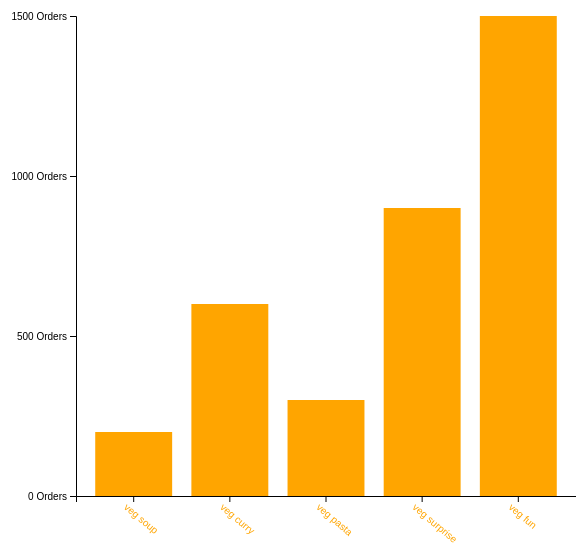
D3 v5 page, settled after 360 driven frames (6 s of simulated time); the page loaded 1 data file(s).


// ── index.js
// select the svg conatiner first
const svg = d3
  .select(".canvas")
  .append("svg")
  .attr("width", 600)
  .attr("height", 600);

const margin = { top: 20, right: 20, bottom: 100, left: 100 };
const graphWidth = 600 - margin.left - margin.right;
const graphHeight = 600 - margin.top - margin.bottom;

const graph = svg
  .append("g")
  .attr("width", graphWidth)
  .attr("height", graphHeight)
  .attr("transform", `translate(${margin.left}, ${margin.top})`);

const xAxisGroup = graph
  .append("g")
  .attr("transform", `translate(0, ${graphHeight})`);
const yAxisGroup = graph.append("g");

d3.json("menu.json").then((data) => {
  const min = d3.min(data, (current) => current.orders);
  const max = d3.max(data, (current) => current.orders);
  const extent = d3.extent(data, (current) => current.orders);
  // console.log(min, max, extent);

  // new name?
  const xScaleAxis = d3
    .scaleBand()
    .domain(data.map((current) => current.name))
    .range([0, 500])
    .paddingInner(0.2)
    .paddingOuter(0.2);

  const yScaleAxis = d3
    .scaleLinear()
    .domain([0, d3.max(data, (d) => d.orders)])
    .range([graphHeight, 0]);

  //console.log(y(600))

  // join the data to circs
  const rects = graph.selectAll("rect").data(data);

  // add attrs to circs already in the DOM
  rects
    .attr("width", xScaleAxis.bandwidth)
    .attr("height", (data) => graphHeight - yScaleAxis(data.orders))
    .attr("fill", "orange")
    .attr("x", (data, i) => xScaleAxis(data.name));

  // append the enter selection to the DOM
  rects
    .enter()
    .append("rect")
    .attr("width", xScaleAxis.bandwidth)
    .attr("height", (data) => graphHeight - yScaleAxis(data.orders))
    .attr("fill", "orange")
    .attr("x", (data, i) => xScaleAxis(data.name))
    .attr("y", (data, i) => yScaleAxis(data.orders));

  const xAxis = d3.axisBottom(xScaleAxis);
  const yAxis = d3.axisLeft(yScaleAxis).ticks(3).tickFormat(i => i + ' Orders');

  xAxisGroup.call(xAxis);
  yAxisGroup.call(yAxis);

  xAxisGroup.selectAll('text').attr("transform", `rotate(40)`).attr('text-anchor', 'start').attr('fill', 'orange');
});


### data: menu.json
[
 {
  "name": "veg soup",
  "orders": 200
 },
 {
  "name": "veg curry",
  "orders": 600
 },
 {
  "name": "veg pasta",
  "orders": 300
 },
 {
  "name": "veg surprise",
  "orders": 900
 },
 {
  "name": "veg fun",
  "orders": 1500
 }
]